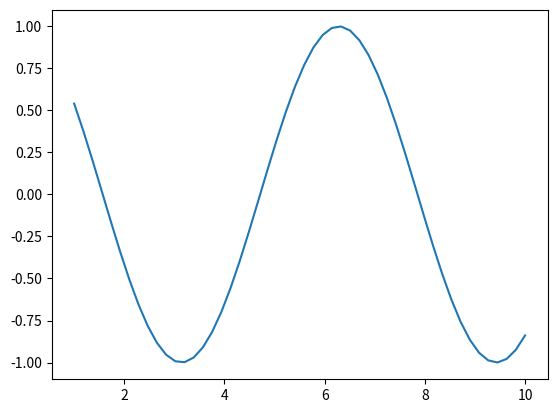

The matplotlib source for this figure:
import numpy as np
import matplotlib.pyplot as plt

x = np.linspace(1,10)
y = np.cos(x)

plt.plot(x, y)